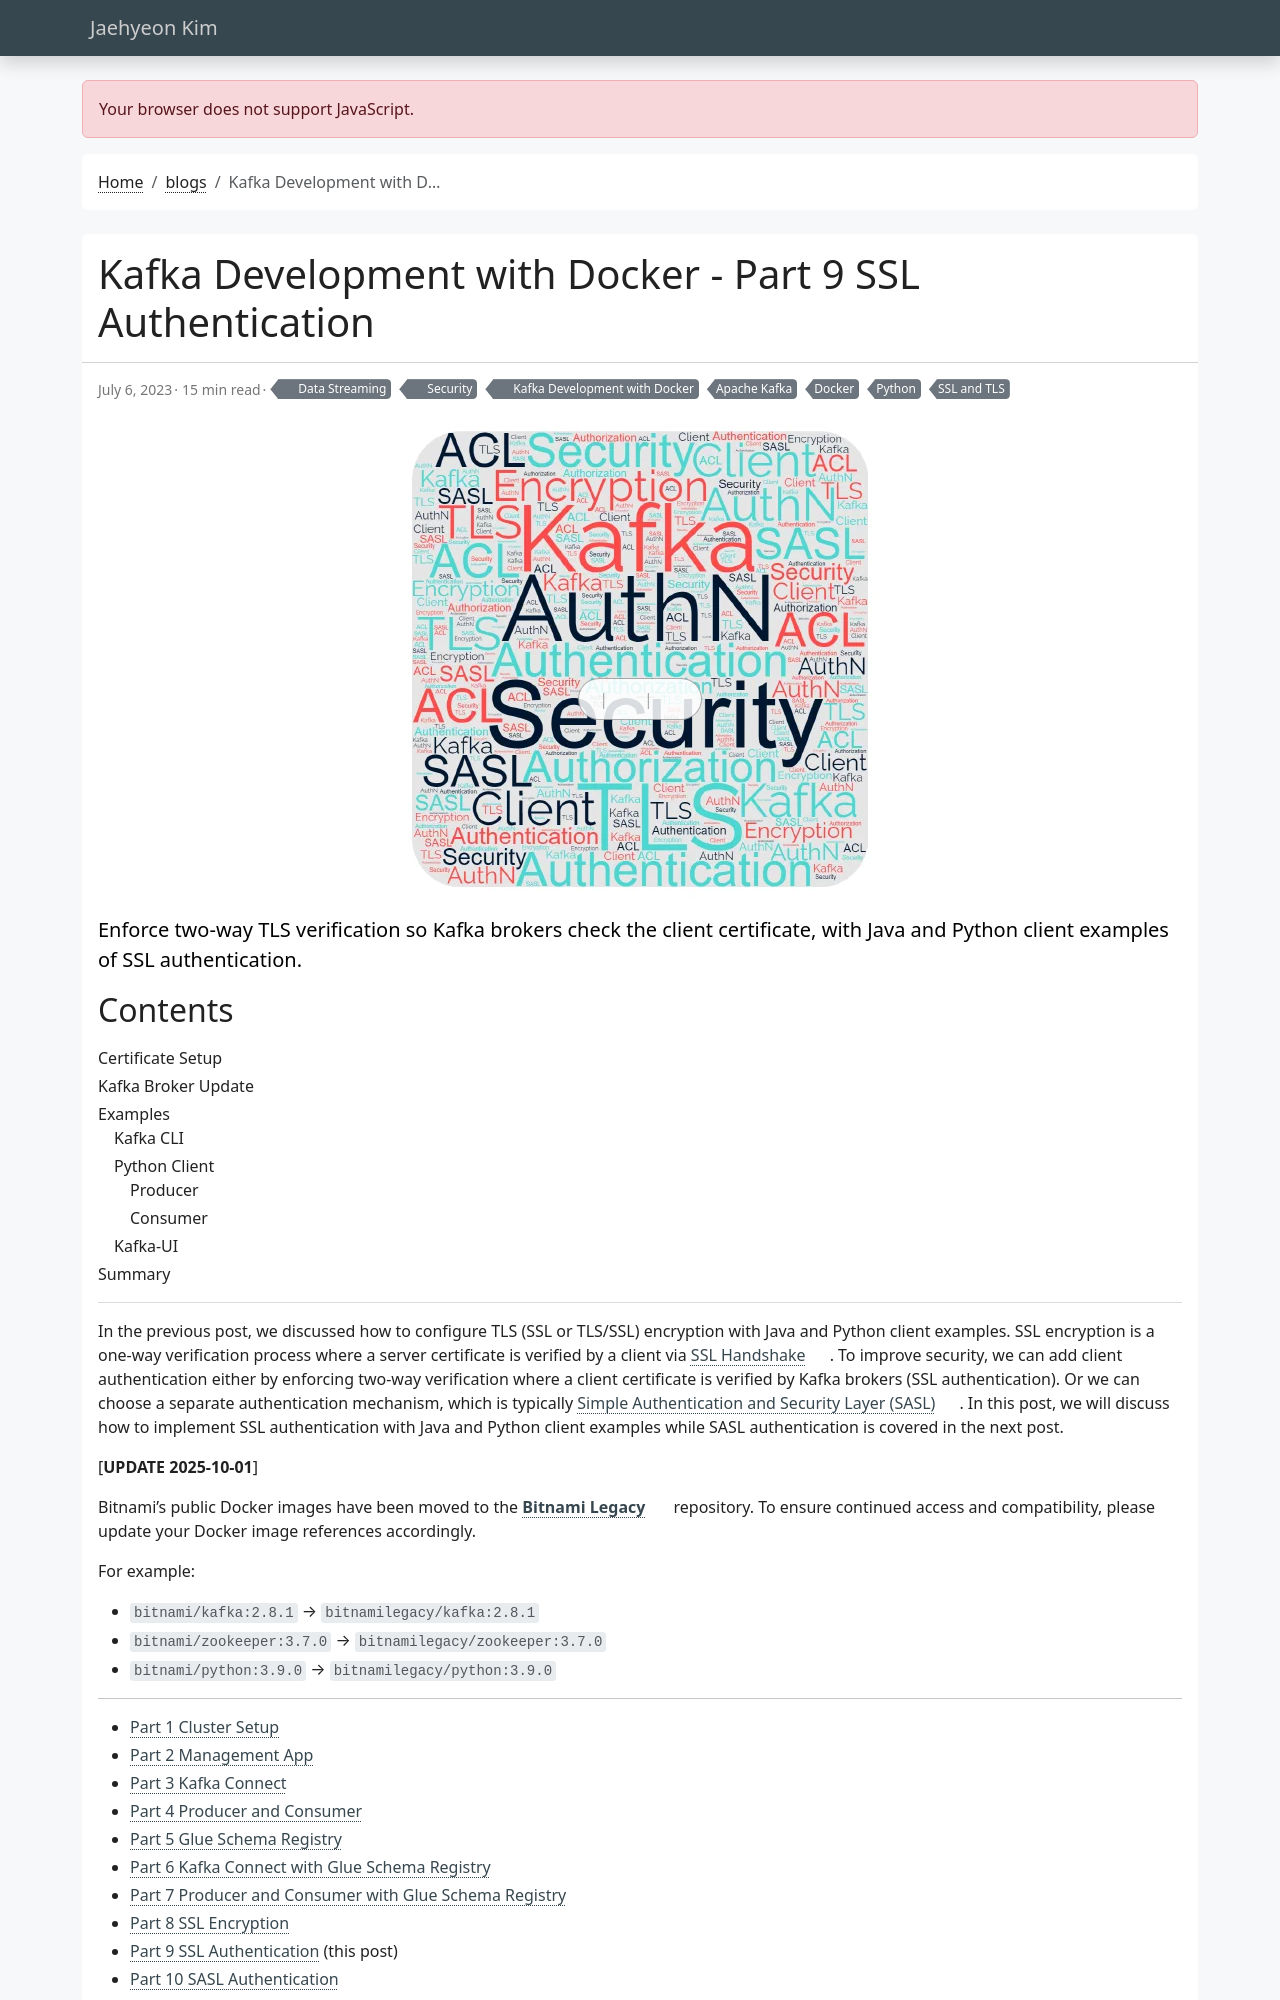

repository: jaehyeon-kim/jaehyeon-kim.github.io · page: blog/2023-07-06-kafka-development-with-docker-part-9/index.html · generator: jekyll

---
title: Kafka Development with Docker - Part 9 SSL Authentication
date: 2023-07-06
draft: false
featured: false
comment: true
toc: true
series:
  - Kafka Development with Docker
categories:
  - Data Streaming
  - Security
tags: 
  - Apache Kafka
  - Docker
  - Python
  - SSL and TLS
description: Enforce two-way TLS verification so Kafka brokers check the client certificate, with Java and Python client examples of SSL authentication.
---

In the previous post, we discussed how to configure TLS (SSL or TLS/SSL) encryption with Java and Python client examples. SSL encryption is a one-way verification process where a server certificate is verified by a client via [SSL Handshake](https://en.wikipedia.org/wiki/Transport_Layer_Security#TLS_handshake). To improve security, we can add client authentication either by enforcing two-way verification where a client certificate is verified by Kafka brokers (SSL authentication). Or we can choose a separate authentication mechanism, which is typically [Simple Authentication and Security Layer (SASL)](https://en.wikipedia.org/wiki/Simple_Authentication_and_Security_Layer). In this post, we will discuss how to implement SSL authentication with Java and Python client examples while SASL authentication is covered in the next post.

[**UPDATE 2025-10-01**]

Bitnami's public Docker images have been moved to the [**Bitnami Legacy**](https://hub.docker.com/u/bitnamilegacy) repository. To ensure continued access and compatibility, please update your Docker image references accordingly.

For example:

* `bitnami/kafka:2.8.1` → `bitnamilegacy/kafka:2.8.1`
* `bitnami/zookeeper:3.7.0` → `bitnamilegacy/zookeeper:3.7.0`
* `bitnami/python:3.9.0` → `bitnamilegacy/python:3.9.0`

---

* [Part 1 Cluster Setup](/blog/2023-05-04-kafka-development-with-docker-part-1/)
* [Part 2 Management App](/blog/2023-05-18-kafka-development-with-docker-part-2/)
* [Part 3 Kafka Connect](/blog/2023-05-25-kafka-development-with-docker-part-3/)
* [Part 4 Producer and Consumer](/blog/2023-06-01-kafka-development-with-docker-part-4/)
* [Part 5 Glue Schema Registry](/blog/2023-06-08-kafka-development-with-docker-part-5/)
* [Part 6 Kafka Connect with Glue Schema Registry](/blog/2023-06-15-kafka-development-with-docker-part-6/)
* [Part 7 Producer and Consumer with Glue Schema Registry](/blog/2023-06-22-kafka-development-with-docker-part-7/)
* [Part 8 SSL Encryption](/blog/2023-06-29-kafka-development-with-docker-part-8/)
* [Part 9 SSL Authentication](#) (this post)
* [Part 10 SASL Authentication](/blog/2023-07-13-kafka-development-with-docker-part-10/)
* [Part 11 Kafka Authorization](/blog/2023-07-20-kafka-development-with-docker-part-11/)
